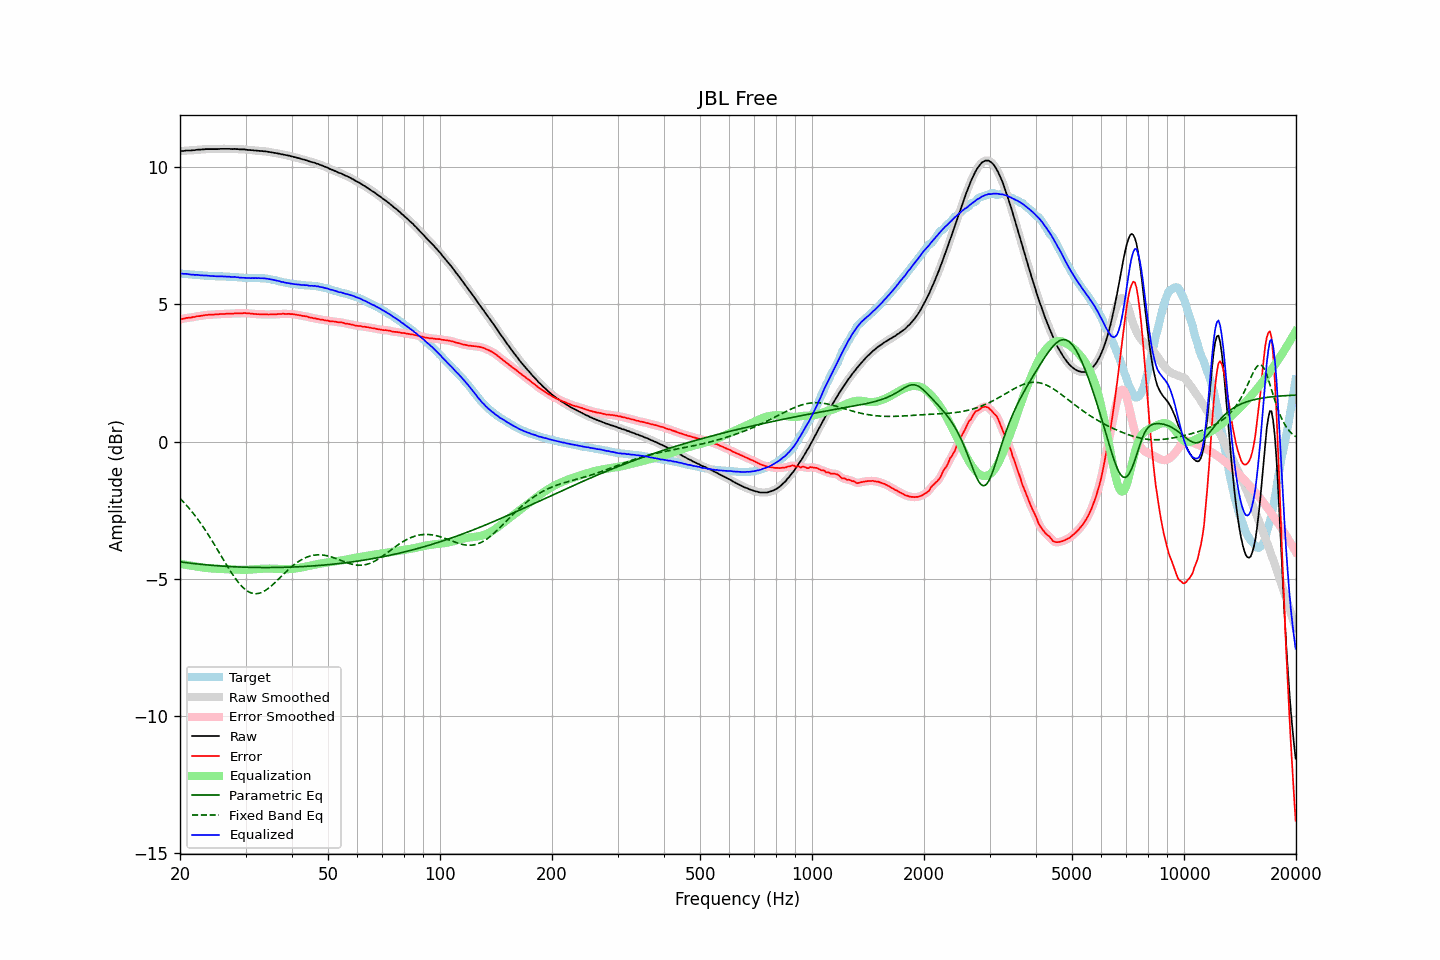

The data file committed next to this chart (first rows):
frequency, raw, error, smoothed, error_smoothed, equalization, parametric_eq, fixed_band_eq, equalized_raw, equalized_smoothed, target
20.00, 10.58, 4.46, 10.58, 4.46, -4.46, -4.39, -2.07, 6.12, 6.12, 6.13
20.20, 10.59, 4.47, 10.59, 4.47, -4.47, -4.40, -2.13, 6.12, 6.12, 6.13
20.40, 10.59, 4.48, 10.60, 4.48, -4.48, -4.40, -2.19, 6.11, 6.12, 6.12
20.61, 10.60, 4.49, 10.60, 4.49, -4.49, -4.41, -2.26, 6.11, 6.11, 6.11
20.81, 10.61, 4.51, 10.61, 4.50, -4.50, -4.42, -2.32, 6.11, 6.11, 6.10
21.02, 10.61, 4.51, 10.61, 4.51, -4.51, -4.43, -2.39, 6.10, 6.10, 6.10
21.23, 10.61, 4.52, 10.61, 4.52, -4.52, -4.43, -2.46, 6.09, 6.10, 6.09
21.44, 10.61, 4.52, 10.62, 4.52, -4.53, -4.44, -2.53, 6.08, 6.09, 6.09
21.66, 10.62, 4.54, 10.62, 4.53, -4.54, -4.45, -2.60, 6.09, 6.08, 6.08
21.87, 10.62, 4.54, 10.63, 4.55, -4.55, -4.45, -2.68, 6.08, 6.08, 6.08
22.09, 10.63, 4.56, 10.63, 4.56, -4.56, -4.46, -2.75, 6.08, 6.08, 6.07
22.31, 10.64, 4.57, 10.64, 4.57, -4.57, -4.47, -2.83, 6.08, 6.07, 6.07
22.54, 10.64, 4.57, 10.64, 4.58, -4.58, -4.47, -2.91, 6.07, 6.07, 6.07
22.76, 10.64, 4.58, 10.65, 4.58, -4.59, -4.48, -2.99, 6.06, 6.06, 6.06
22.99, 10.65, 4.59, 10.65, 4.59, -4.59, -4.48, -3.08, 6.06, 6.06, 6.06
23.22, 10.65, 4.60, 10.66, 4.60, -4.60, -4.49, -3.16, 6.05, 6.05, 6.05
23.45, 10.66, 4.61, 10.66, 4.61, -4.61, -4.49, -3.25, 6.05, 6.05, 6.05
23.69, 10.66, 4.61, 10.66, 4.62, -4.61, -4.50, -3.34, 6.05, 6.05, 6.05
23.92, 10.66, 4.63, 10.66, 4.62, -4.62, -4.51, -3.43, 6.04, 6.04, 6.04
24.16, 10.66, 4.63, 10.66, 4.62, -4.63, -4.51, -3.53, 6.04, 6.04, 6.04
24.40, 10.66, 4.63, 10.66, 4.63, -4.63, -4.52, -3.62, 6.03, 6.03, 6.04
24.65, 10.66, 4.63, 10.66, 4.63, -4.63, -4.52, -3.72, 6.03, 6.03, 6.04
24.89, 10.66, 4.64, 10.66, 4.63, -4.64, -4.52, -3.82, 6.03, 6.03, 6.02
25.14, 10.66, 4.64, 10.66, 4.64, -4.64, -4.53, -3.91, 6.02, 6.02, 6.02
25.39, 10.66, 4.64, 10.67, 4.64, -4.64, -4.53, -4.01, 6.02, 6.02, 6.02
25.65, 10.67, 4.65, 10.67, 4.65, -4.65, -4.54, -4.11, 6.03, 6.02, 6.02
25.91, 10.67, 4.65, 10.67, 4.65, -4.65, -4.54, -4.21, 6.02, 6.02, 6.02
26.16, 10.67, 4.65, 10.67, 4.65, -4.65, -4.55, -4.31, 6.02, 6.02, 6.02
26.43, 10.67, 4.65, 10.67, 4.66, -4.66, -4.55, -4.41, 6.02, 6.02, 6.02
26.69, 10.67, 4.66, 10.67, 4.66, -4.66, -4.55, -4.50, 6.01, 6.01, 6.01
26.96, 10.67, 4.67, 10.67, 4.66, -4.66, -4.56, -4.60, 6.01, 6.01, 6.01
27.23, 10.67, 4.67, 10.67, 4.66, -4.66, -4.56, -4.69, 6.01, 6.01, 6.01
27.50, 10.66, 4.66, 10.67, 4.66, -4.67, -4.56, -4.78, 6.00, 6.00, 6.01
27.77, 10.66, 4.66, 10.67, 4.67, -4.67, -4.57, -4.87, 6.00, 6.00, 6.00
28.05, 10.67, 4.68, 10.67, 4.67, -4.67, -4.57, -4.96, 6.00, 6.00, 5.99
28.33, 10.66, 4.67, 10.67, 4.67, -4.67, -4.57, -5.04, 5.99, 5.99, 5.99
28.62, 10.66, 4.67, 10.66, 4.67, -4.67, -4.57, -5.11, 5.99, 5.99, 5.99
28.90, 10.65, 4.67, 10.66, 4.67, -4.68, -4.58, -5.19, 5.98, 5.98, 5.98
29.19, 10.65, 4.68, 10.65, 4.68, -4.68, -4.58, -5.25, 5.98, 5.98, 5.98
29.48, 10.65, 4.68, 10.65, 4.68, -4.68, -4.58, -5.31, 5.97, 5.97, 5.98
29.78, 10.65, 4.69, 10.65, 4.68, -4.68, -4.58, -5.37, 5.97, 5.97, 5.96
30.08, 10.64, 4.68, 10.64, 4.68, -4.68, -4.58, -5.41, 5.97, 5.97, 5.96
30.38, 10.63, 4.67, 10.64, 4.68, -4.67, -4.59, -5.45, 5.96, 5.96, 5.96
30.68, 10.63, 4.67, 10.63, 4.67, -4.67, -4.59, -5.49, 5.96, 5.96, 5.96
30.99, 10.62, 4.66, 10.62, 4.67, -4.67, -4.59, -5.51, 5.96, 5.96, 5.96
31.30, 10.62, 4.67, 10.62, 4.66, -4.66, -4.59, -5.53, 5.96, 5.96, 5.96
31.61, 10.61, 4.65, 10.61, 4.65, -4.66, -4.59, -5.54, 5.96, 5.96, 5.96
31.93, 10.61, 4.65, 10.61, 4.65, -4.65, -4.59, -5.55, 5.96, 5.96, 5.96
32.24, 10.60, 4.64, 10.60, 4.64, -4.65, -4.59, -5.55, 5.96, 5.96, 5.96
32.57, 10.60, 4.65, 10.60, 4.64, -4.64, -4.59, -5.54, 5.96, 5.96, 5.96
32.89, 10.59, 4.64, 10.59, 4.64, -4.64, -4.59, -5.52, 5.95, 5.96, 5.96
33.22, 10.59, 4.64, 10.59, 4.64, -4.64, -4.59, -5.50, 5.96, 5.95, 5.95
33.55, 10.58, 4.63, 10.59, 4.64, -4.64, -4.59, -5.47, 5.95, 5.95, 5.95
33.89, 10.58, 4.63, 10.58, 4.63, -4.63, -4.59, -5.43, 5.95, 5.95, 5.95
34.23, 10.57, 4.64, 10.57, 4.63, -4.63, -4.60, -5.39, 5.94, 5.94, 5.94
34.57, 10.56, 4.63, 10.56, 4.63, -4.63, -4.59, -5.35, 5.93, 5.93, 5.93
34.92, 10.55, 4.63, 10.55, 4.63, -4.63, -4.59, -5.31, 5.92, 5.92, 5.92
35.27, 10.54, 4.64, 10.54, 4.63, -4.63, -4.59, -5.26, 5.91, 5.91, 5.91
35.62, 10.53, 4.64, 10.53, 4.64, -4.64, -4.59, -5.20, 5.90, 5.90, 5.89
35.97, 10.52, 4.63, 10.52, 4.64, -4.64, -4.59, -5.15, 5.88, 5.88, 5.89
... 635 more rows
